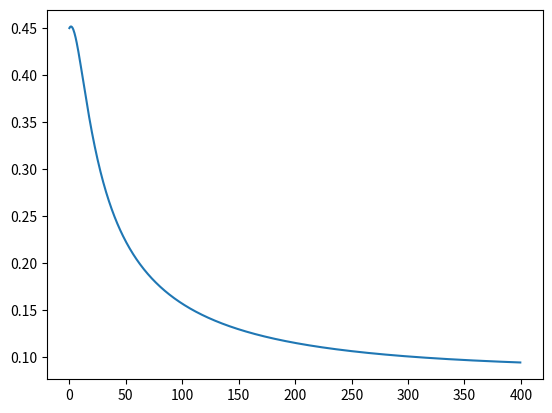

Python code for this plot:
from scipy.integrate import odeint
import numpy as np
from math import exp
from matplotlib import pyplot as plt


class Chemostat():
    def __init__(self):
        # Model paramters are stored in chemostat class
        self.N0 = 0.45
        self.Ks = 7957.142857142855
        self.M = 14650
        self.r = 0.24
        self.D = 0.15
        self.t = 400
        self.q = 6.296296296296296e-05
        self.ys = None
        self.xs = np.arange(0, self.t, 0.5)
        self.Rs = None

    def model(self, y, t):
        N = y[0]
        R = y[1]
        dN = self.r * R / (self.Ks + R) * N - self.D * N
        dR = self.D * self.M - self.D * R - N / self.q * self.r * R / (self.Ks + R)
        return [dN, dR]

    def experiment(self):
        self.ys = odeint(self.model, [self.N0, self.M], self.xs)

    def plot(self):
        plt.plot(self.xs, self.ys[:, 0])
        plt.show()


c = Chemostat()
c.experiment()
c.plot()
